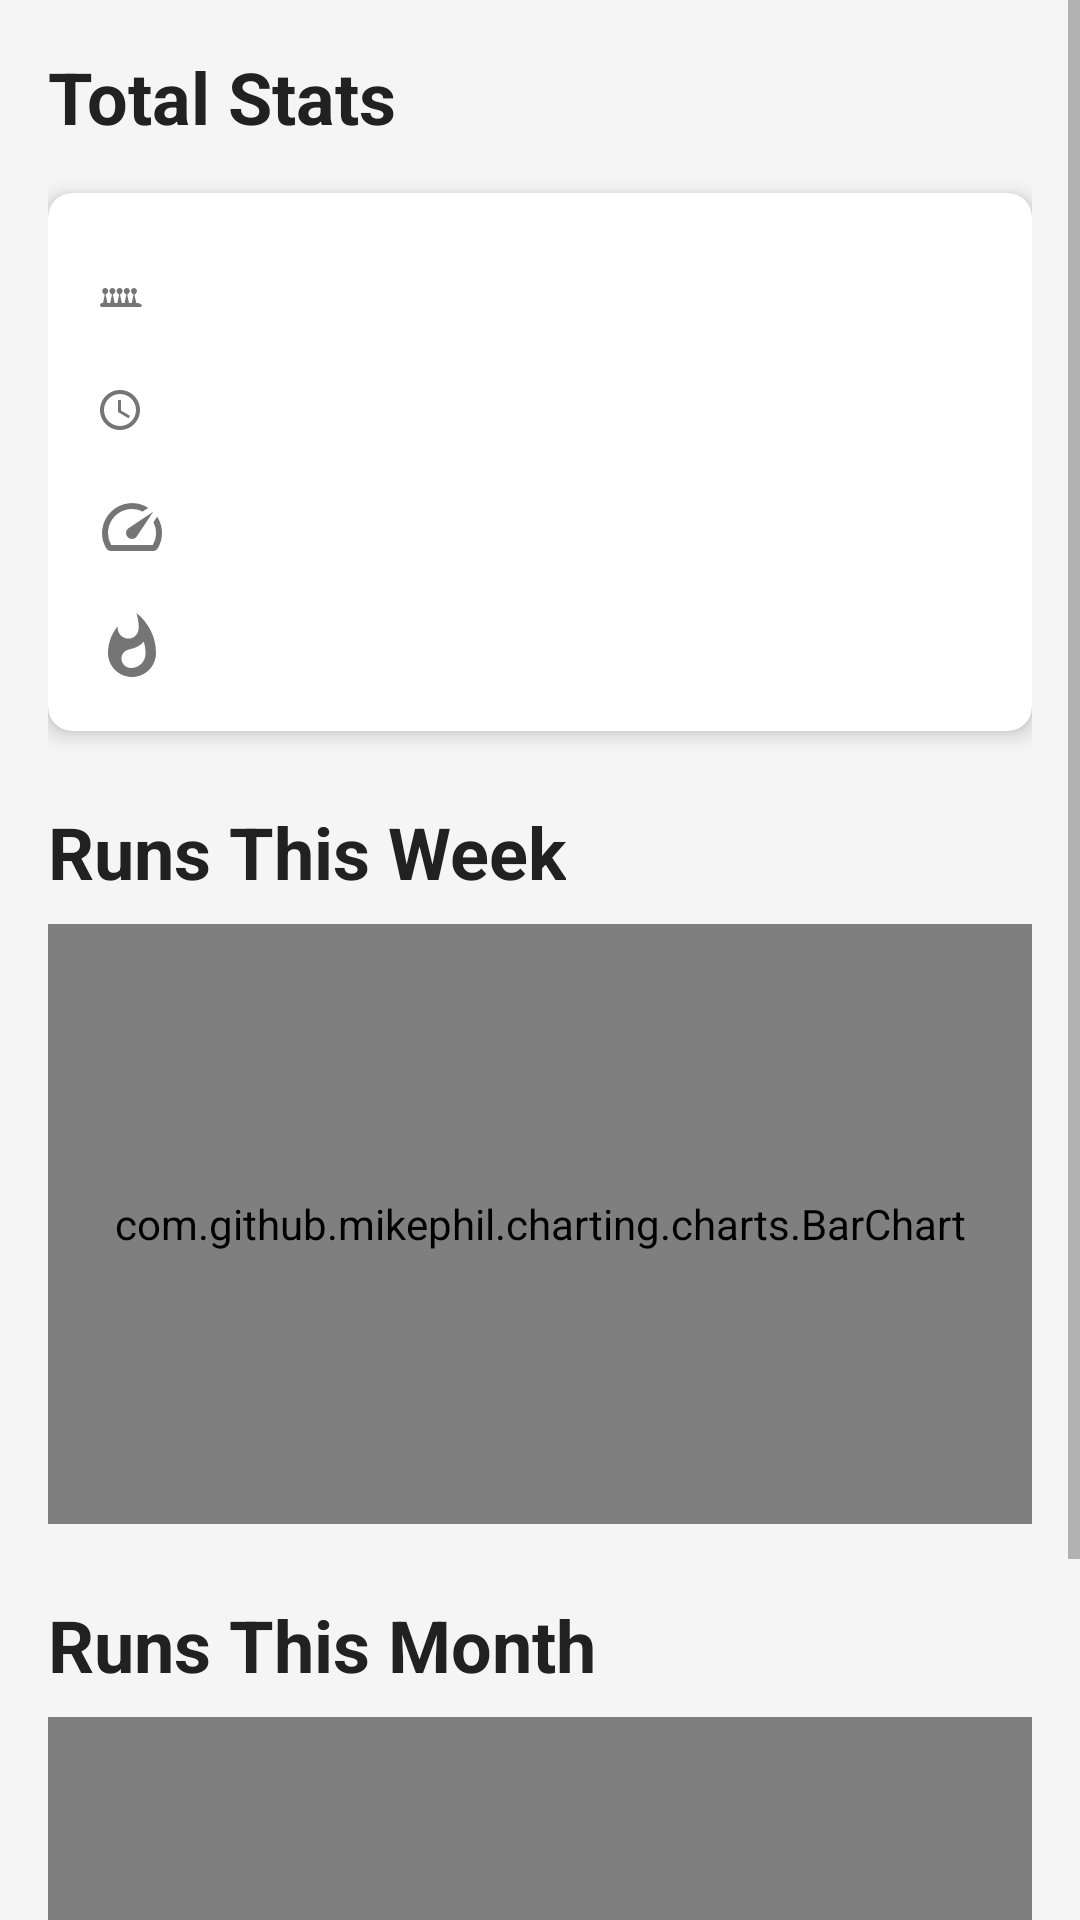

Reconstruct the res/layout file that produces this screen, plus the resources it refers to.
<!-- AndroidManifest.xml: application theme Theme.RunTracker -->
<!-- res/layout/fragment_stats.xml -->
<?xml version="1.0" encoding="utf-8"?>
<ScrollView xmlns:android="http://schemas.android.com/apk/res/android"
    xmlns:app="http://schemas.android.com/apk/res-auto"
    xmlns:tools="http://schemas.android.com/tools"
    android:layout_width="match_parent"
    android:layout_height="match_parent"
    android:fillViewport="true"
    tools:context=".ui.fragments.StatsFragment">

    <androidx.constraintlayout.widget.ConstraintLayout
        android:layout_width="match_parent"
        android:layout_height="wrap_content"
        android:padding="16dp">

        <TextView
            android:id="@+id/tvStatsTitle"
            android:layout_width="wrap_content"
            android:layout_height="wrap_content"
            android:text="@string/total_stats"
            android:textAppearance="@style/TextAppearance.RunTracker.Title"
            app:layout_constraintStart_toStartOf="parent"
            app:layout_constraintTop_toTopOf="parent" />

        <androidx.cardview.widget.CardView
            android:id="@+id/cardTotalStats"
            android:layout_width="0dp"
            android:layout_height="wrap_content"
            android:layout_marginTop="16dp"
            app:cardCornerRadius="8dp"
            app:cardElevation="4dp"
            app:layout_constraintEnd_toEndOf="parent"
            app:layout_constraintStart_toStartOf="parent"
            app:layout_constraintTop_toBottomOf="@+id/tvStatsTitle">

            <androidx.constraintlayout.widget.ConstraintLayout
                android:layout_width="match_parent"
                android:layout_height="wrap_content"
                android:padding="16dp">

                <TextView
                    android:id="@+id/tvTotalDistance"
                    android:layout_width="0dp"
                    android:layout_height="wrap_content"
                    android:layout_marginTop="8dp"
                    android:drawablePadding="8dp"
                    android:textAppearance="@style/TextAppearance.RunTracker.Body"
                    app:drawableStartCompat="@drawable/ic_distance"
                    app:drawableTint="@color/text_secondary"
                    app:layout_constraintEnd_toEndOf="parent"
                    app:layout_constraintStart_toStartOf="parent"
                    app:layout_constraintTop_toTopOf="parent"
                    tools:text="Total Distance: 42.5 km" />

                <TextView
                    android:id="@+id/tvTotalDuration"
                    android:layout_width="0dp"
                    android:layout_height="wrap_content"
                    android:layout_marginTop="16dp"
                    android:drawablePadding="8dp"
                    android:textAppearance="@style/TextAppearance.RunTracker.Body"
                    app:drawableStartCompat="@drawable/ic_time"
                    app:drawableTint="@color/text_secondary"
                    app:layout_constraintEnd_toEndOf="parent"
                    app:layout_constraintStart_toStartOf="parent"
                    app:layout_constraintTop_toBottomOf="@+id/tvTotalDistance"
                    tools:text="Total Duration: 05:30:45" />

                <TextView
                    android:id="@+id/tvAveragePace"
                    android:layout_width="0dp"
                    android:layout_height="wrap_content"
                    android:layout_marginTop="16dp"
                    android:drawablePadding="8dp"
                    android:textAppearance="@style/TextAppearance.RunTracker.Body"
                    app:drawableStartCompat="@drawable/ic_pace"
                    app:drawableTint="@color/text_secondary"
                    app:layout_constraintEnd_toEndOf="parent"
                    app:layout_constraintStart_toStartOf="parent"
                    app:layout_constraintTop_toBottomOf="@+id/tvTotalDuration"
                    tools:text="Average Pace: 6:15 min/km" />

                <TextView
                    android:id="@+id/tvTotalCalories"
                    android:layout_width="0dp"
                    android:layout_height="wrap_content"
                    android:layout_marginTop="16dp"
                    android:drawablePadding="8dp"
                    android:textAppearance="@style/TextAppearance.RunTracker.Body"
                    app:drawableStartCompat="@drawable/ic_calories"
                    app:drawableTint="@color/text_secondary"
                    app:layout_constraintEnd_toEndOf="parent"
                    app:layout_constraintStart_toStartOf="parent"
                    app:layout_constraintTop_toBottomOf="@+id/tvAveragePace"
                    tools:text="Total Calories: 2500 kcal" />

            </androidx.constraintlayout.widget.ConstraintLayout>

        </androidx.cardview.widget.CardView>

        <TextView
            android:id="@+id/tvRunsThisWeekTitle"
            android:layout_width="wrap_content"
            android:layout_height="wrap_content"
            android:layout_marginTop="24dp"
            android:text="@string/runs_this_week"
            android:textAppearance="@style/TextAppearance.RunTracker.Title"
            app:layout_constraintStart_toStartOf="parent"
            app:layout_constraintTop_toBottomOf="@+id/cardTotalStats" />

        <com.github.mikephil.charting.charts.BarChart
            android:id="@+id/chartWeek"
            android:layout_width="0dp"
            android:layout_height="200dp"
            android:layout_marginTop="8dp"
            app:layout_constraintEnd_toEndOf="parent"
            app:layout_constraintStart_toStartOf="parent"
            app:layout_constraintTop_toBottomOf="@+id/tvRunsThisWeekTitle" />

        <TextView
            android:id="@+id/tvRunsThisMonthTitle"
            android:layout_width="wrap_content"
            android:layout_height="wrap_content"
            android:layout_marginTop="24dp"
            android:text="@string/runs_this_month"
            android:textAppearance="@style/TextAppearance.RunTracker.Title"
            app:layout_constraintStart_toStartOf="parent"
            app:layout_constraintTop_toBottomOf="@+id/chartWeek" />

        <com.github.mikephil.charting.charts.LineChart
            android:id="@+id/chartMonth"
            android:layout_width="0dp"
            android:layout_height="200dp"
            android:layout_marginTop="8dp"
            app:layout_constraintEnd_toEndOf="parent"
            app:layout_constraintStart_toStartOf="parent"
            app:layout_constraintTop_toBottomOf="@+id/tvRunsThisMonthTitle" />

    </androidx.constraintlayout.widget.ConstraintLayout>

</ScrollView>
<!-- resources referenced by this layout -->
<resources>
  <color name="text_secondary">#757575</color>
  <!-- drawable ic_calories (drawable) -->
  <?xml version="1.0" encoding="utf-8"?>
  <vector xmlns:android="http://schemas.android.com/apk/res/android"
      android:width="24dp"
      android:height="24dp"
      android:viewportWidth="24"
      android:viewportHeight="24">
      <path
          android:fillColor="#FF000000"
          android:pathData="M13.5,0.67s0.74,2.65 0.74,4.8c0,2.06 -1.35,3.73 -3.41,3.73 -2.07,0 -3.63,-1.67 -3.63,-3.73l0.03,-0.36C5.21,7.51 4,10.62 4,14c0,4.42 3.58,8 8,8s8,-3.58 8,-8C20,8.61 17.41,3.8 13.5,0.67zM11.71,19c-1.78,0 -3.22,-1.4 -3.22,-3.14 0,-1.62 1.05,-2.76 2.81,-3.12 1.77,-0.36 3.6,-1.21 4.62,-2.58 0.39,1.29 0.59,2.65 0.59,4.04 0,2.65 -2.15,4.8 -4.8,4.8z" />
  </vector>
  <!-- drawable ic_pace (drawable) -->
  <?xml version="1.0" encoding="utf-8"?>
  <vector xmlns:android="http://schemas.android.com/apk/res/android"
      android:width="24dp"
      android:height="24dp"
      android:viewportWidth="24"
      android:viewportHeight="24">
      <path
          android:fillColor="#FF000000"
          android:pathData="M20.38,8.57l-1.23,1.85a8,8 0,0 1,-0.22 7.58L5.07,18A8,8 0,0 1,15.58 6.85l1.85,-1.23A10,10 0,0 0,3.35 19a2,2 0,0 0,1.72 1h13.85a2,2 0,0 0,1.74 -1,10 10,0 0,0 -0.27,-10.44zM10.59,15.41a2,2 0,0 0,2.83 0l5.66,-8.49 -8.49,5.66a2,2 0,0 0,0 2.83z" />
  </vector>
  <!-- drawable ic_time (drawable) -->
  <?xml version="1.0" encoding="utf-8"?>
  <vector xmlns:android="http://schemas.android.com/apk/res/android"
      android:width="16dp"
      android:height="16dp"
      android:viewportWidth="24"
      android:viewportHeight="24">
      <path
          android:fillColor="@color/text_secondary"
          android:pathData="M11.99,2C6.47,2 2,6.48 2,12s4.47,10 9.99,10C17.52,22 22,17.52 22,12S17.52,2 11.99,2zM12,20c-4.42,0 -8,-3.58 -8,-8s3.58,-8 8,-8 8,3.58 8,8 -3.58,8 -8,8z" />
      <path
          android:fillColor="@color/text_secondary"
          android:pathData="M12.5,7H11v6l5.25,3.15 0.75,-1.23 -4.5,-2.67z" />
  </vector>
  <string name="runs_this_month">Runs This Month</string>
  <string name="runs_this_week">Runs This Week</string>
  <string name="total_stats">Total Stats</string>
  <style name="TextAppearance.RunTracker.Body" parent="TextAppearance.MaterialComponents.Body1">
          <item name="android:textColor">@color/text_primary</item>
      </style>
  <style name="TextAppearance.RunTracker.Title" parent="TextAppearance.MaterialComponents.Headline5">
          <item name="android:textColor">@color/text_primary</item>
          <item name="android:textStyle">bold</item>
      </style>
  <style name="Theme.RunTracker" parent="Theme.MaterialComponents.DayNight.NoActionBar">
          
          <item name="colorPrimary">@color/primary</item>
          <item name="colorPrimaryVariant">@color/primary_dark</item>
          <item name="colorOnPrimary">@color/white</item>
          
          <item name="colorSecondary">@color/accent</item>
          <item name="colorSecondaryVariant">@color/accent_light</item>
          <item name="colorOnSecondary">@color/black</item>
          
          <item name="android:statusBarColor">?attr/colorPrimaryVariant</item>
          
          <item name="android:colorBackground">@color/background</item>
          <item name="colorSurface">@color/surface</item>
          
          <item name="colorError">@color/error</item>
          
          <item name="android:textColorPrimary">@color/text_primary</item>
          <item name="android:textColorSecondary">@color/text_secondary</item>
      </style>
  <color name="text_primary">#212121</color>
  <color name="primary">#1565C0</color>
  <color name="primary_dark">#0D47A1</color>
  <color name="white">#FFFFFF</color>
  <color name="accent">#FF6D00</color>
  <color name="accent_light">#FFAB40</color>
  <color name="black">#000000</color>
  <color name="background">#F5F5F5</color>
  <color name="surface">#FFFFFF</color>
  <color name="error">#D32F2F</color>
</resources>
